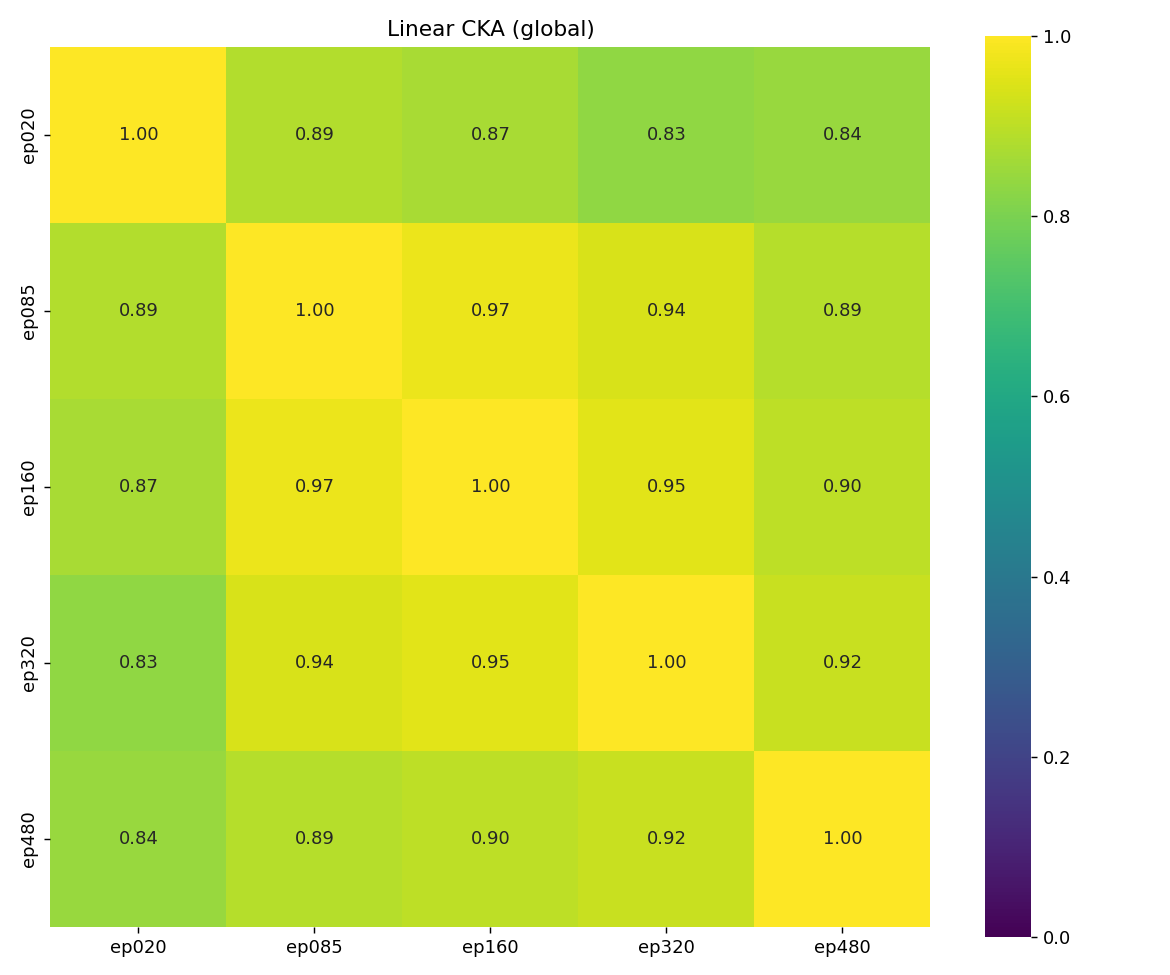

The file beside this chart, header and first rows:
, ep020, ep085, ep160, ep320, ep480
ep020, 1.0, 0.8867, 0.868, 0.8339, 0.8445
ep085, 0.8867, 1.0, 0.971, 0.9384, 0.8872
ep160, 0.868, 0.971, 1.0, 0.9543, 0.8985
ep320, 0.8339, 0.9384, 0.9543, 1.0, 0.917
ep480, 0.8445, 0.8872, 0.8985, 0.917, 1.0
